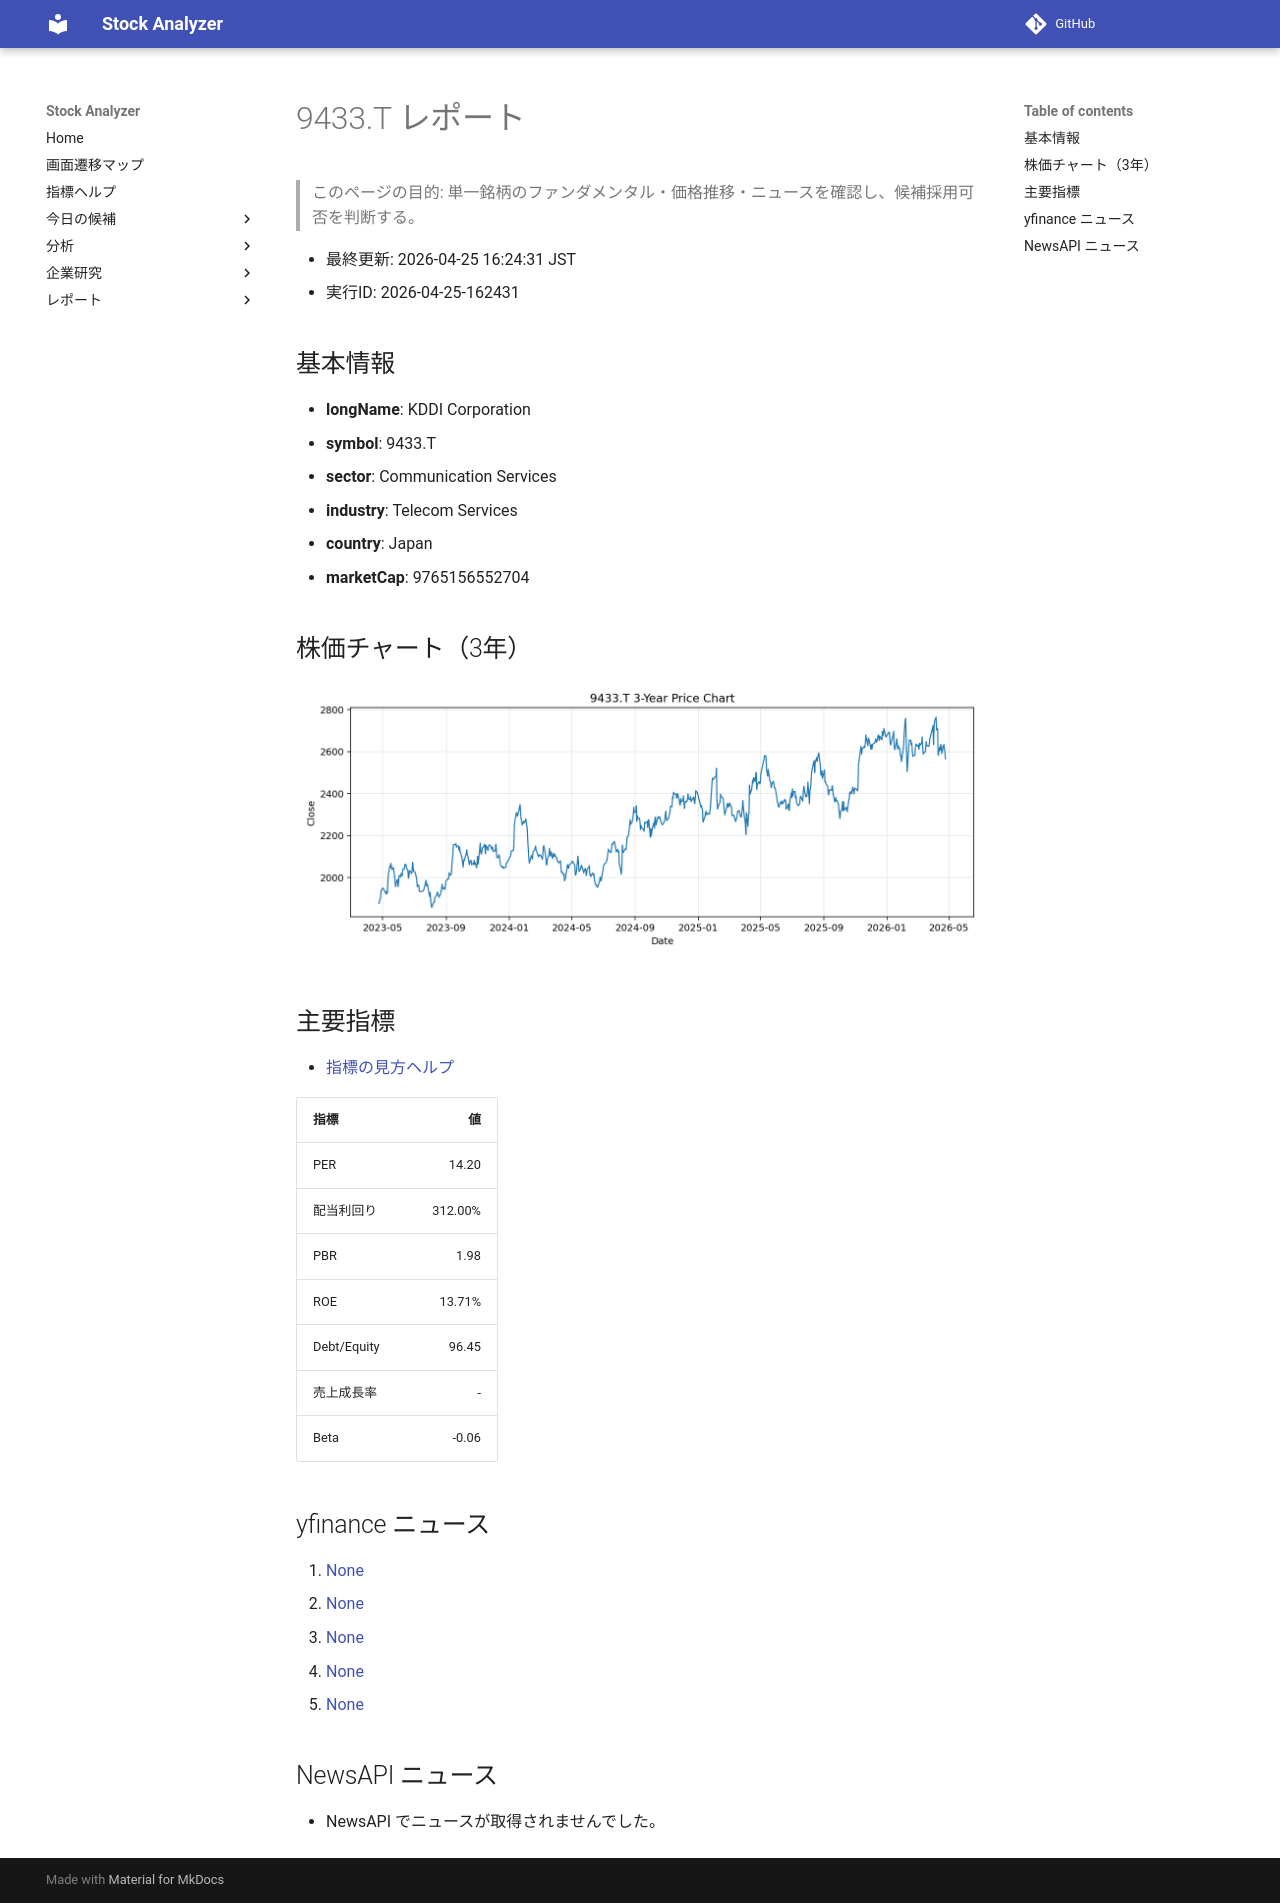

repository: Yumi-note/Making-APP · page: reports/2026-04-25/162431/9433_T/index.html · generator: mkdocs

# 9433.T レポート

> このページの目的: 単一銘柄のファンダメンタル・価格推移・ニュースを確認し、候補採用可否を判断する。

- 最終更新: 2026-04-25 16:24:31 JST
- 実行ID: 2026-04-25-162431

## 基本情報

- **longName**: KDDI Corporation
- **symbol**: 9433.T
- **sector**: Communication Services
- **industry**: Telecom Services
- **country**: Japan
- **marketCap**: 9765156552704

## 株価チャート（3年）

![9433.T 3-year price chart](9433_T_3y.png)

## 主要指標

- [指標の見方ヘルプ](../../../../indicators.md)

| 指標 | 値 |
|---|---:|
| PER | 14.20 |
| 配当利回り | 312.00% |
| PBR | 1.98 |
| ROE | 13.71% |
| Debt/Equity | 96.45 |
| 売上成長率 | - |
| Beta | -0.06 |

## yfinance ニュース

1. [None](None)
2. [None](None)
3. [None](None)
4. [None](None)
5. [None](None)

## NewsAPI ニュース

- NewsAPI でニュースが取得されませんでした。
